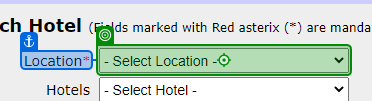
Workflow: TC105

Step 1: select "LOCATION.ToString()" in the drop-down 'location' in window 'Adactin.com - Search Hotel' (chrome.exe)

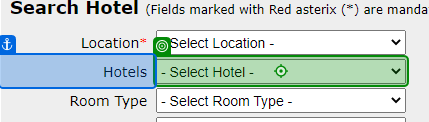
Step 2: select "hotel.ToString()" in the drop-down 'hotels' in window 'Adactin.com - Search Hotel' (chrome.exe)

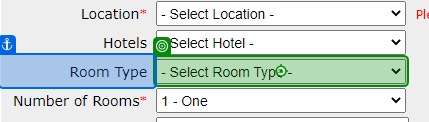
Step 3: select "roomtype.ToString()" in the drop-down 'room_type' in window 'Adactin.com - Search Hotel' (chrome.exe)

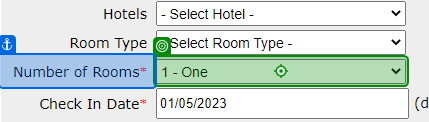
Step 4: select "numofroom.ToString()" in the drop-down 'room_nos' in window 'Adactin.com - Search Hotel' (chrome.exe)

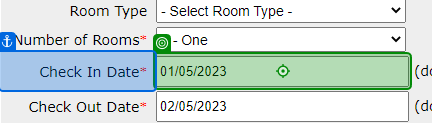
Step 5: type "DateTime.Now.ToString("dd/MM/yyyy")" into the text box 'datepick_in' in window 'Adactin.com - Search Hotel' (chrome.exe)

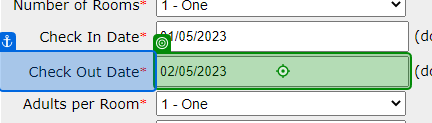
Step 6: type "DateTime.Now.AddDays(1).ToString("dd/MM/yyyy")" into the text box 'datepick_out' in window 'Adactin.com - Search Hotel' (chrome.exe)

Step 7: select "ADULTSINROOM.ToString()" in the drop-down 'adult_room' in window 'Adactin.com - Search Hotel' (chrome.exe) (no picture)

Step 8: select "0 - None" in the drop-down 'child_room' in window 'Adactin.com - Search Hotel' (chrome.exe) (no picture)

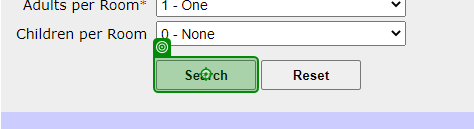
Step 9: click on the text box in window 'Adactin.com - Search Hotel' (chrome.exe)

Step 10: Use Browser Chrome: Adactin.com - Select Hotel in window 'Adactin.com - Select Hotel' (chrome.exe) (no picture)

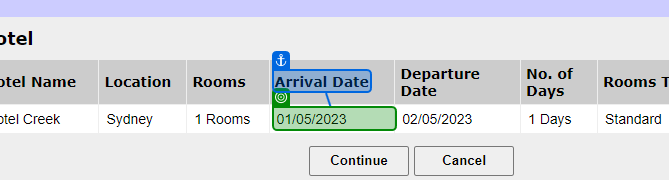
Step 11: get-text from the text box in window 'Adactin.com - Select Hotel' (chrome.exe)

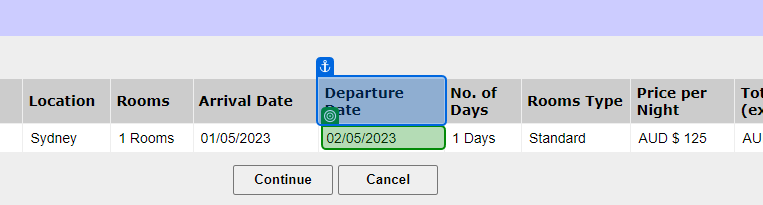
Step 12: get-text from the text box in window 'Adactin.com - Select Hotel' (chrome.exe)

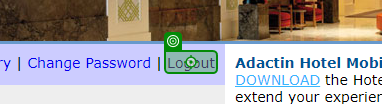
Step 13: click on the link 'Logout' in window 'Adactin.com - Hotel Booking Confirmation' (chrome.exe)
